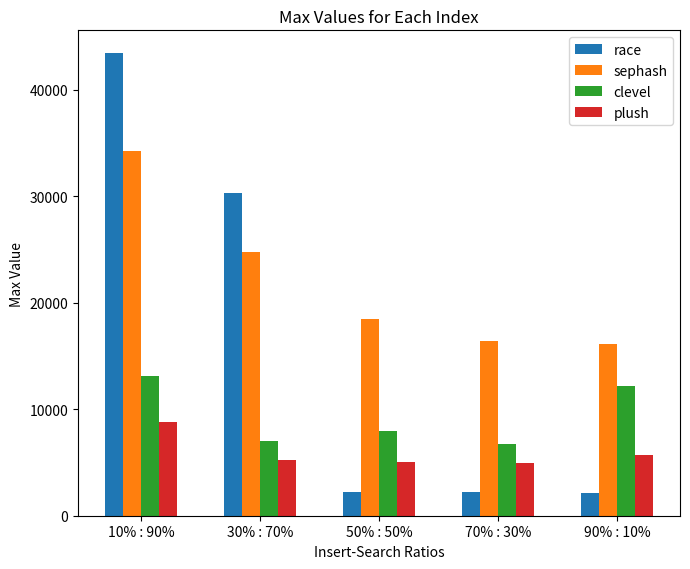

Source code (Python):
import matplotlib.pyplot as plt
import numpy as np

data = {
    "10% : 90%": {
        "race": [38745.28, 38392.86, 38126.79, 43430.29],
        "sephash": [33324.55, 23393.16, 34219.85, 32528.72],
        "clevel": [5636.42, 5394.79, 8376.28, 13154.03],
        "plush": [5179.04, 4454.97, 5667.68, 8758.2]
    },
    "30% : 70%": {
        "race": [28256.879999999997, 30293.43, 25652.67, 21373.07],
        "sephash": [24741.47, 14790.61, 23668.89, 21464.19],
        "clevel": [7011.33, 6740.07, 6015.09, 6835.85],
        "plush": [5276.08, 4836.88, 4872.92, 3616.72]
    },
    "50% : 50%": {
        "race": [2263.71, 1770.82, 1468.3, 928.4],
        "sephash": [14925.88, 17194.45, 18453.72, 13123.39],
        "clevel": [6330.85, 6943.72, 7544.2, 7936.3],
        "plush": [5024.1, 4906.8, 4316, 3858]
    },
    "70% : 30%": {
        "race": [2198.6, 1007.56, 645.77, 366.55],
        "sephash": [16315.32, 11457.41, 16415.57, 12931.95],
        "clevel": [5540.13, 5540.63, 5859.08, 6729.94],
        "plush": [4966.56, 3236.74, 2755.7, 2419.1]
    },
    "90% : 10%": {
        "race": [2181.15, 643.25, 539.56, 431.49],
        "sephash": [16154.81, 14006.63, 11138.43, 15787.39],
        "clevel": [5001.69, 4655.24, 6300.84, 12209.47],
        "plush": [5738.42, 2930.96, 2720.24, 2322.62]
    }
}

# 提取索引和对应的数据
indexes = list(data[next(iter(data))].keys())  # 获取索引名称列表
ratios = list(data.keys())  # 获取比例列表
values = np.zeros((len(ratios), len(indexes)))  # 创建值的矩阵

for i, ratio in enumerate(ratios):
    for j, index in enumerate(indexes):
        values[i, j] = max(data[ratio][index])

# 绘制柱状图
x = np.arange(len(ratios))
width = 0.15
fig, ax = plt.subplots(figsize=(7, 5.8))
rects = []

for i, index in enumerate(indexes):
    rects.append(ax.bar(x + i * width, values[:, i], width, label=index))

# 添加标签
ax.set_ylabel('Max Value')
ax.set_xlabel('Insert-Search Ratios')
ax.set_title('Max Values for Each Index')
ax.set_xticks(x + width * (len(indexes) - 1) / 2)  # 调整刻度的位置
ax.set_xticklabels(ratios)
ax.legend()

# 保存为高精度的PDF文件
plt.tight_layout()
# plt.savefig('chart.pdf', dpi=300, format='pdf')

plt.show()